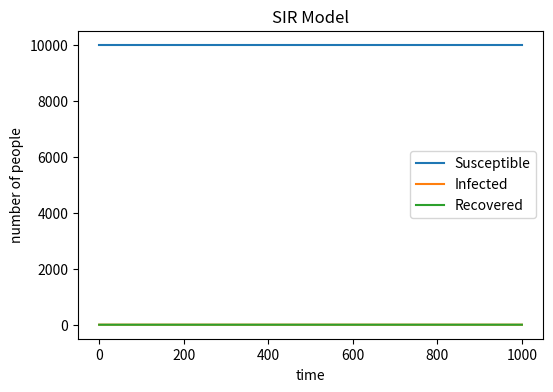

Reproduce this figure in Python.
# import necessary libraries
import numpy as np
import matplotlib.pyplot as plt
# define the basic variables of the model
N = 10000
Infected = [1]
Susceptible = [N - Infected[0]]
Recovered = [0]
beta = 0.3
gamma = 0.05
# time course
for i in range(0, 1000):
    # calculate the probability of recovery and infection
    recovery_probability = np.random.choice(range(2), Infected[i], p=[1- gamma, gamma])
    infected_probability = np.random.choice(range(2), Susceptible[i], p=[1- beta * Infected[i] / N, beta * Infected[i] / N])
    # calculate the change in each of the population
    Infected.append(Infected[i] + sum(infected_probability) - sum(recovery_probability))
    Recovered.append(Recovered[i] + sum(recovery_probability))
    Susceptible.append(Susceptible[i] - sum(infected_probability))
# plot the results
plt.figure(figsize =(6 ,4) , dpi=150)
time = range(0,1001)
plt.plot(time, Susceptible, label='Susceptible')
plt.plot(time, Infected, label='Infected')
plt.plot(time, Recovered, label='Recovered')
plt.xlabel('time')
plt.ylabel('number of people')
plt.title('SIR Model')
plt.legend()
plt.show()
plt.clf()
